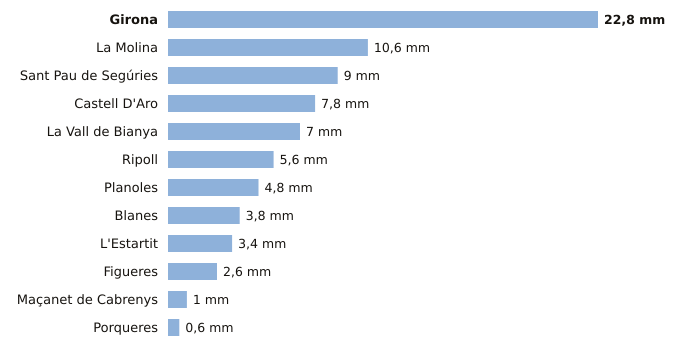

Source data for this figure (header and first rows):
estacion, provincia, indicativo, mm_6_dias_anteriores, mm_hoy, mm_7_dias, horas_de_hoy
Girona, Girona, 0370E, 22.8, 0.0, 22.8, 16
La Molina, Girona, 9585, 10.6, 0.0, 10.6, 16
Sant Pau de Segúries, Girona, 0312X, 9.0, 0.0, 9.0, 15
Castell D'Aro, Girona, 0284X, 7.8, 0.0, 7.8, 15
La Vall de Bianya, Girona, 0394X, 7.0, 0.0, 7.0, 16
Ripoll, Girona, 0324A, 5.6, 0.0, 5.6, 16
Planoles, Girona, 0320I, 4.8, 0.0, 4.8, 16
Blanes, Girona, 0281Y, 3.8, 0.0, 3.8, 15
L'Estartit, Girona, 0385X, 3.4, 0.0, 3.4, 16
Figueres, Girona, 0429X, 2.6, 0.0, 2.6, 16
Maçanet de Cabrenys, Girona, 0413A, 1.0, 0.0, 1.0, 15
Porqueres, Girona, 0372C, 0.6, 0.0, 0.6, 16
